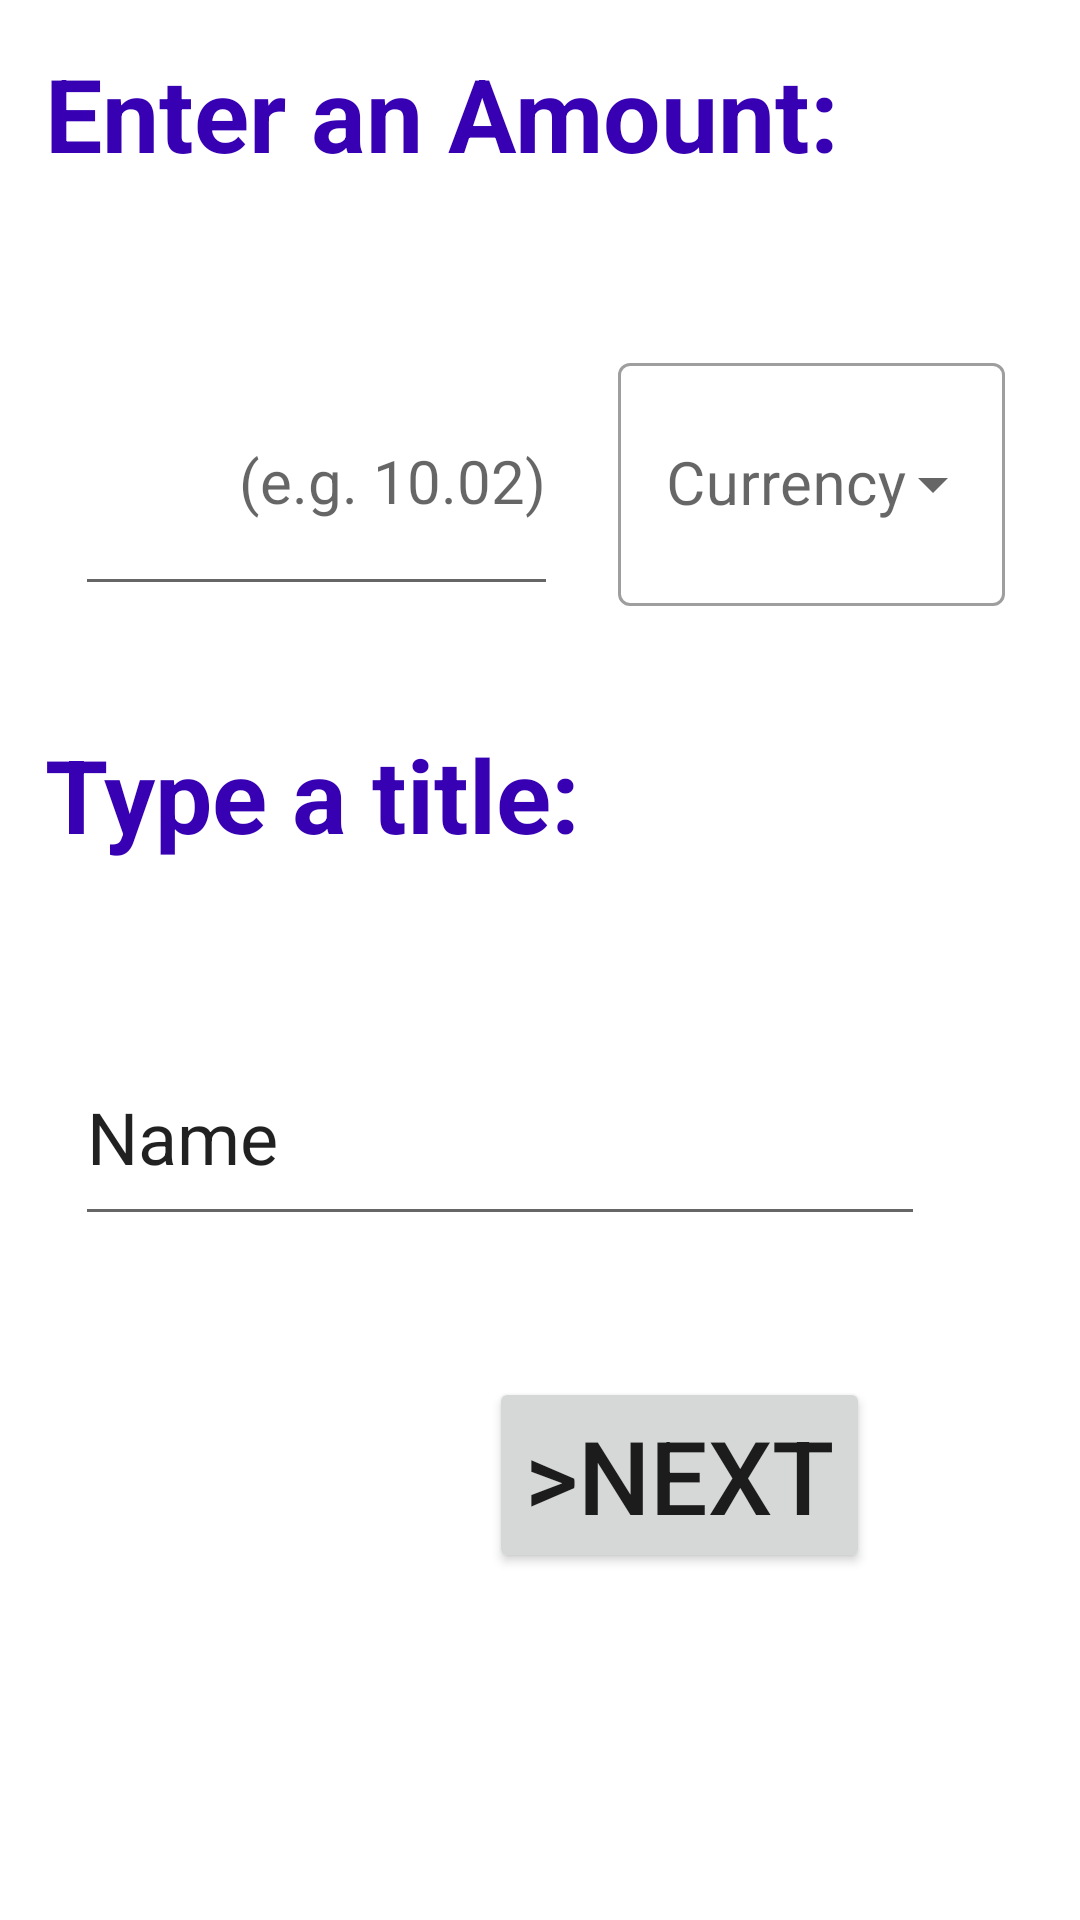

Reconstruct the res/layout file that produces this screen, plus the resources it refers to.
<!-- AndroidManifest.xml: application theme Theme.StudentAccounting -->
<!-- res/layout/fragment_select_amount.xml -->
<?xml version="1.0" encoding="utf-8"?>
<androidx.constraintlayout.widget.ConstraintLayout xmlns:android="http://schemas.android.com/apk/res/android"
    xmlns:app="http://schemas.android.com/apk/res-auto"
    xmlns:tools="http://schemas.android.com/tools"
    android:id="@+id/frameLayout6"
    android:layout_width="match_parent"
    android:layout_height="match_parent"
    android:scrollbars="vertical"
    android:tag="CUR"
    tools:context=".SelectAmountFragment">

    <LinearLayout
        android:layout_width="match_parent"
        android:layout_height="match_parent"
        android:orientation="vertical">

        <TextView
            android:id="@+id/titleAmount"
            android:layout_width="wrap_content"
            android:layout_height="0dp"
            android:layout_margin="15dp"
            android:layout_weight="15"
            android:text="@string/enter_an_amount"
            android:textColor="@color/purple_700"
            android:textSize="34sp"
            android:textStyle="bold" />

        <LinearLayout
            android:id="@+id/linearLayout2"
            android:layout_width="match_parent"
            android:layout_height="wrap_content"
            android:layout_margin="15dp"
            android:layout_weight="5"
            android:orientation="horizontal">

            <EditText
                android:id="@+id/etAmount"
                android:layout_width="0dp"
                android:layout_height="match_parent"
                android:layout_margin="10dp"
                android:layout_weight="10"
                android:ems="10"
                android:hint="@string/amount_e_g_10_02"
                android:importantForAutofill="no"

                android:inputType="numberDecimal"
                android:textAlignment="textEnd"
                android:textSize="20sp"
                tools:ignore="NestedWeights" />

            <com.google.android.material.textfield.TextInputLayout
                style="@style/Widget.MaterialComponents.TextInputLayout.OutlinedBox.ExposedDropdownMenu"
                android:layout_width="0dp"
                android:layout_height="match_parent"
                android:layout_margin="10dp"
                android:layout_weight="8"
                android:hint="@string/select_currency"
                android:minWidth="70dp">
                

                <AutoCompleteTextView
                    android:id="@+id/actvCurrency"
                    android:layout_width="match_parent"
                    android:layout_height="match_parent"
                    android:textColorHint="#000000"
                    android:textSize="20sp" />

            </com.google.android.material.textfield.TextInputLayout>

            
            
            
            
            
        </LinearLayout>

        <TextView
            android:id="@+id/titleName"
            android:layout_width="match_parent"
            android:layout_height="0dp"
            android:layout_margin="15dp"
            android:layout_weight="15"
            android:text="@string/type_a_title"
            android:textColor="@color/purple_700"
            android:textSize="34sp"
            android:textStyle="bold" />

        <EditText
            android:id="@+id/etName"
            android:layout_width="wrap_content"
            android:layout_height="wrap_content"
            android:layout_margin="25dp"
            android:layout_weight="5"
            android:ems="10"
            android:importantForAutofill="no"
            android:inputType="textShortMessage|textPersonName"
            android:text="@string/name"
            android:textSize="24sp" />

        <androidx.constraintlayout.widget.ConstraintLayout
            android:layout_width="match_parent"
            android:layout_height="0dp"
            android:layout_weight="50">

            <Button
                android:id="@+id/btnNext"
                android:layout_width="wrap_content"
                android:layout_height="wrap_content"
                android:layout_gravity="center_horizontal"
                android:text="@string/next"
                android:textSize="34sp"
                app:layout_constraintBottom_toBottomOf="parent"
                app:layout_constraintEnd_toEndOf="parent"
                app:layout_constraintHorizontal_bias="0.7"
                app:layout_constraintStart_toStartOf="parent"
                app:layout_constraintTop_toTopOf="parent"
                app:layout_constraintVertical_bias="0.16000003" />

        </androidx.constraintlayout.widget.ConstraintLayout>

    </LinearLayout>


</androidx.constraintlayout.widget.ConstraintLayout>
<!-- resources referenced by this layout -->
<resources>
  <color name="purple_700">#FF3700B3</color>
  <string name="amount_e_g_10_02">(e.g. 10.02)</string>
  <string name="enter_an_amount">Enter an Amount:</string>
  <string name="name">Name</string>
  <string name="next">&gt;Next</string>
  <string name="select_currency">Currency</string>
  <string name="type_a_title">Type a title:</string>
  <style name="Theme.StudentAccounting" parent="Theme.MaterialComponents.Light.DarkActionBar">
          
          <item name="colorPrimary">@color/purple_500</item>
          <item name="colorPrimaryVariant">@color/purple_700</item>
          <item name="colorOnPrimary">@color/white</item>
          
          <item name="colorSecondary">@color/teal_200</item>
          <item name="colorSecondaryVariant">@color/teal_700</item>
          <item name="colorOnSecondary">@color/black</item>
          
          <item name="android:statusBarColor">?attr/colorPrimaryVariant</item>
          
      </style>
  <color name="purple_500">#FF6200EE</color>
  <color name="white">#FFFFFFFF</color>
  <color name="teal_200">#FF03DAC5</color>
  <color name="teal_700">#FF018786</color>
  <color name="black">#FF000000</color>
</resources>
